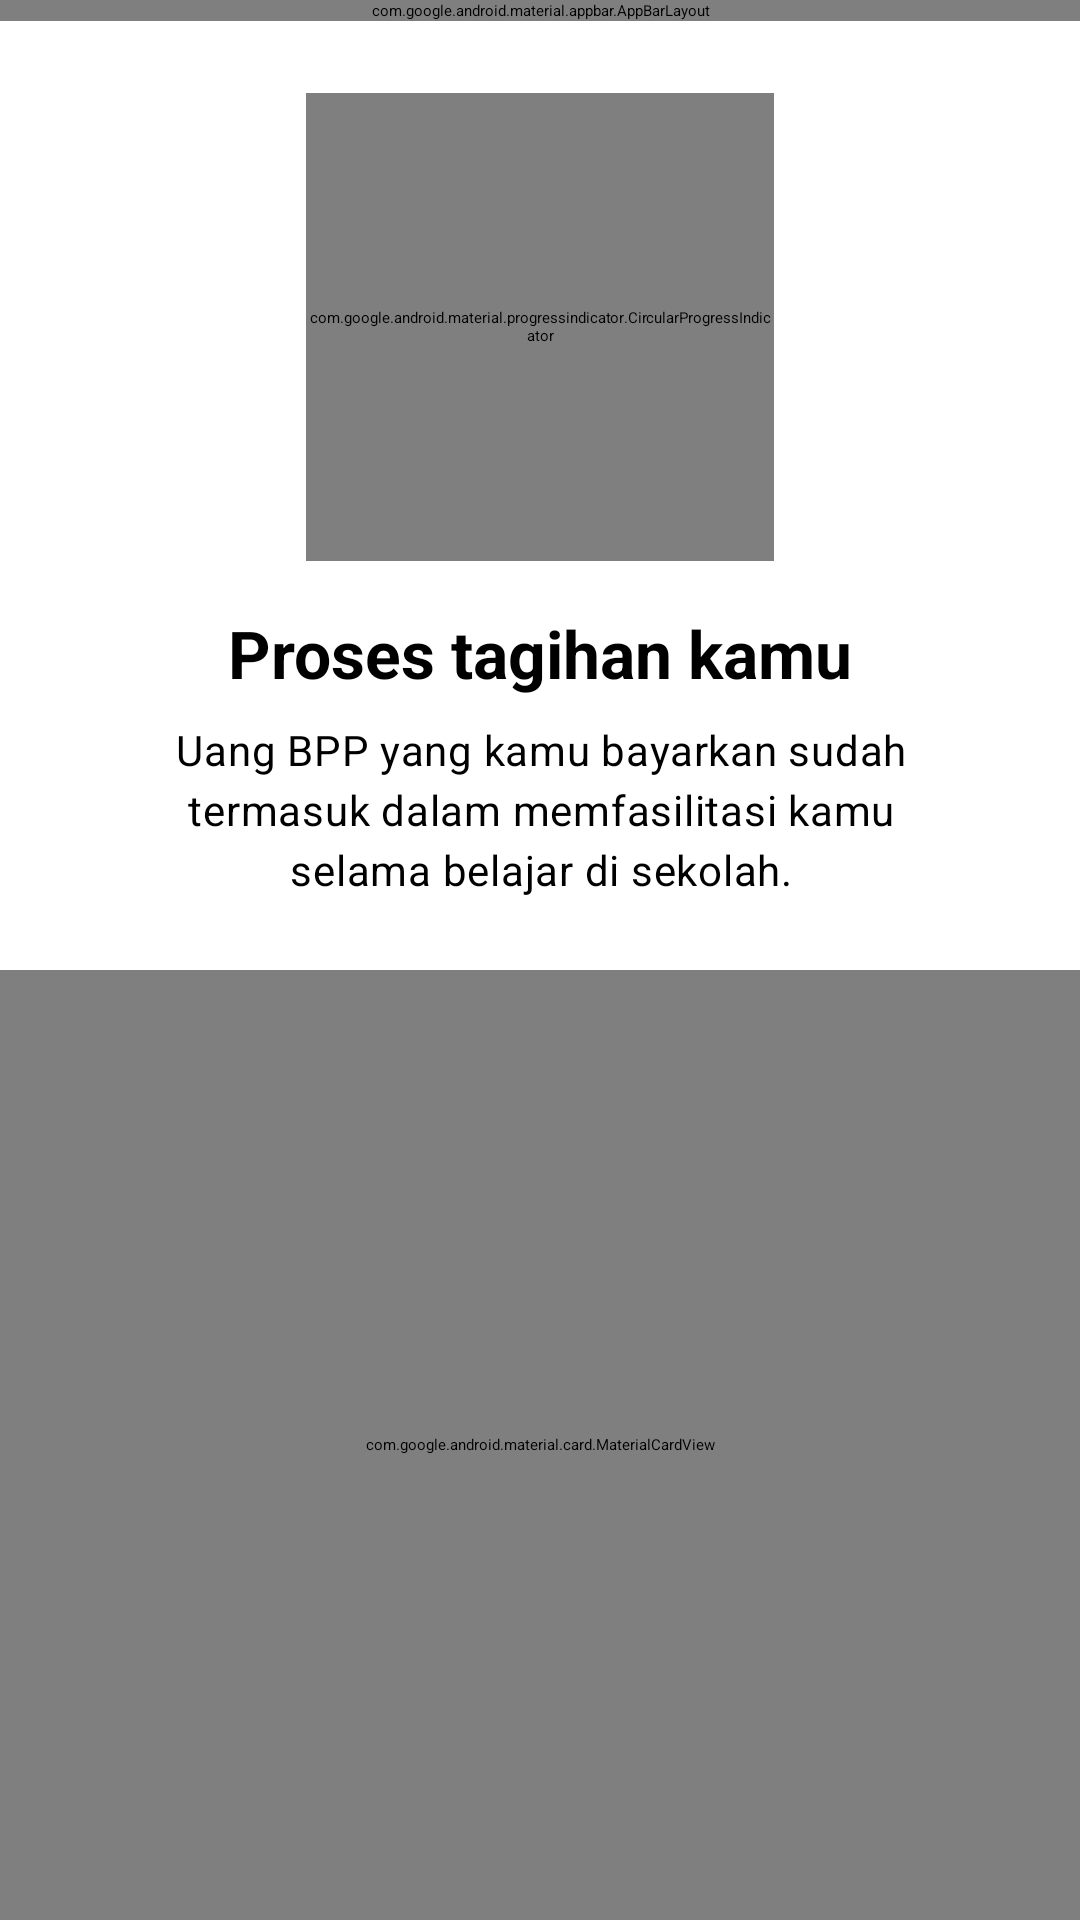

Layout XML and referenced resources for this Android screen:
<!-- AndroidManifest.xml: application theme SplashTheme -->
<!-- res/layout/main_bill.xml -->
<?xml version="1.0" encoding="utf-8"?>
<androidx.constraintlayout.widget.ConstraintLayout xmlns:android="http://schemas.android.com/apk/res/android"
    xmlns:app="http://schemas.android.com/apk/res-auto"
    xmlns:tools="http://schemas.android.com/tools"
    android:layout_width="match_parent"
    android:layout_height="match_parent"
    android:transitionGroup="true"
    tools:context=".ui.main.bill.BillFragment">

    <com.google.android.material.appbar.AppBarLayout
        android:id="@+id/appBar"
        style="@style/CustomAppBar"
        android:fitsSystemWindows="true"
        app:layout_constraintEnd_toEndOf="parent"
        app:layout_constraintStart_toStartOf="parent"
        app:layout_constraintTop_toTopOf="parent">

        <com.google.android.material.appbar.MaterialToolbar
            android:id="@+id/billToolbar"
            style="@style/CustomToolbar"
            app:navigationIcon="@drawable/ic_arrow_back" />
    </com.google.android.material.appbar.AppBarLayout>

    <TextView
        android:id="@+id/titleProgressBillIndicator"
        style="@style/TextAppearance.Material3.DisplayMedium"
        android:layout_width="wrap_content"
        android:layout_height="wrap_content"
        android:layout_marginEnd="8dp"
        android:textStyle="bold"
        app:layout_constraintBottom_toBottomOf="@+id/progressBillIndicator"
        app:layout_constraintEnd_toEndOf="@+id/progressBillIndicator"
        app:layout_constraintStart_toStartOf="@+id/progressBillIndicator"
        app:layout_constraintTop_toTopOf="@+id/progressBillIndicator"
        tools:text="70" />

    <TextView
        android:id="@+id/titleProgressBillIndicatorPercent"
        style="@style/TextAppearance.Material3.BodyLarge"
        android:layout_width="wrap_content"
        android:layout_height="wrap_content"
        android:layout_marginTop="8dp"
        android:layout_marginEnd="-16dp"
        android:text="@string/persen"
        android:textStyle="bold"
        app:layout_constraintEnd_toEndOf="@+id/titleProgressBillIndicator"
        app:layout_constraintTop_toTopOf="@+id/titleProgressBillIndicator" />

    <com.google.android.material.progressindicator.CircularProgressIndicator
        android:id="@+id/progressBillIndicator"
        style="@style/Widget.Material3.CircularProgressIndicator.Medium"
        android:layout_width="156dp"
        android:layout_height="156dp"
        android:layout_marginTop="24dp"
        app:indicatorSize="172dp"
        app:layout_constraintEnd_toEndOf="parent"
        app:layout_constraintStart_toStartOf="parent"
        app:layout_constraintTop_toBottomOf="@+id/appBar"
        app:showDelay="600"
        app:trackColor="?attr/colorSurfaceVariant"
        app:trackCornerRadius="16dp"
        app:trackThickness="18dp" />

    <TextView
        android:id="@+id/headingBillTitle"
        style="@style/HeadingTitle"
        android:layout_marginTop="16dp"
        android:text="@string/your_bill"
        android:textStyle="bold"
        app:layout_constraintEnd_toEndOf="@+id/progressBillIndicator"
        app:layout_constraintStart_toStartOf="@+id/progressBillIndicator"
        app:layout_constraintTop_toBottomOf="@+id/progressBillIndicator" />

    <TextView
        android:id="@+id/headingBillContent"
        style="@style/BodyContent"
        android:layout_width="256dp"
        android:layout_marginTop="8dp"
        android:text="@string/bill_desc"
        android:textAlignment="center"
        app:layout_constraintEnd_toEndOf="@+id/headingBillTitle"
        app:layout_constraintStart_toStartOf="@+id/headingBillTitle"
        app:layout_constraintTop_toBottomOf="@+id/headingBillTitle" />

    <com.google.android.material.card.MaterialCardView
        android:id="@+id/materialCardView"
        style="@style/Widget.Material3.CardView.Elevated"
        android:layout_width="match_parent"
        android:layout_height="0dp"
        android:layout_marginTop="24dp"
        app:layout_constraintBottom_toBottomOf="parent"
        app:layout_constraintEnd_toEndOf="parent"
        app:layout_constraintStart_toStartOf="parent"
        app:layout_constraintTop_toBottomOf="@+id/headingBillContent"
        app:shapeAppearance="@style/ShapeAppearance.Material3.Corner.None">

        <androidx.constraintlayout.widget.ConstraintLayout
            android:layout_width="match_parent"
            android:layout_height="match_parent">

            <com.google.android.material.card.MaterialCardView
                android:id="@+id/hasDoneCard"
                style="@style/Widget.Material3.CardView.Filled"
                android:layout_width="match_parent"
                android:layout_height="wrap_content"
                android:clickable="true"
                android:focusable="true"
                app:cardBackgroundColor="?attr/colorSurface"
                app:layout_constraintEnd_toEndOf="parent"
                app:layout_constraintStart_toStartOf="parent"
                app:layout_constraintTop_toTopOf="parent"
                app:shapeAppearance="@style/ShapeAppearance.Material3.Corner.None">

                <androidx.constraintlayout.widget.ConstraintLayout
                    android:layout_width="match_parent"
                    android:layout_height="match_parent"
                    android:padding="16dp">

                    <com.google.android.material.imageview.ShapeableImageView
                        android:id="@+id/hasDoneIcon"
                        android:layout_width="48dp"
                        android:layout_height="48dp"
                        android:background="?attr/colorLeafContainer"
                        app:contentPadding="8dp"
                        app:layout_constraintBottom_toBottomOf="parent"
                        app:layout_constraintStart_toStartOf="parent"
                        app:layout_constraintTop_toTopOf="parent"
                        app:shapeAppearance="@style/ShapeAppearance.Material3.Corner.Medium"
                        app:srcCompat="@drawable/ic_check_circle" />

                    <TextView
                        android:id="@+id/hasDoneTitle"
                        style="@style/HeadingSubTitle"
                        android:layout_marginStart="16dp"
                        android:text="@string/has_done"
                        app:layout_constraintBottom_toBottomOf="@+id/hasDoneIcon"
                        app:layout_constraintStart_toEndOf="@+id/hasDoneIcon"
                        app:layout_constraintTop_toTopOf="@+id/hasDoneIcon" />

                    <TextView
                        android:id="@+id/hasDoneContent"
                        style="@style/HeadingSubTitle"
                        android:textColor="?attr/colorControlNormal"
                        android:textStyle="bold"
                        app:layout_constraintBottom_toBottomOf="@+id/hasDoneIcon"
                        app:layout_constraintEnd_toEndOf="parent"
                        app:layout_constraintTop_toTopOf="@+id/hasDoneIcon"
                        tools:text="Rp. 140.000,00" />

                </androidx.constraintlayout.widget.ConstraintLayout>
            </com.google.android.material.card.MaterialCardView>

            <com.google.android.material.divider.MaterialDivider
                android:id="@+id/dividerCard"
                android:layout_width="match_parent"
                android:layout_height="wrap_content"
                app:dividerColor="?attr/colorSurfaceVariant"
                app:dividerInsetStart="80dp"
                app:layout_constraintEnd_toEndOf="parent"
                app:layout_constraintStart_toStartOf="parent"
                app:layout_constraintTop_toBottomOf="@+id/hasDoneCard" />

            <com.google.android.material.card.MaterialCardView
                android:id="@+id/notYetCard"
                style="@style/Widget.Material3.CardView.Filled"
                android:layout_width="match_parent"
                android:layout_height="wrap_content"
                android:clickable="true"
                android:focusable="true"
                app:cardBackgroundColor="?attr/colorSurface"
                app:layout_constraintEnd_toEndOf="parent"
                app:layout_constraintStart_toStartOf="parent"
                app:layout_constraintTop_toBottomOf="@+id/dividerCard"
                app:shapeAppearance="@style/ShapeAppearance.Material3.Corner.None">

                <androidx.constraintlayout.widget.ConstraintLayout
                    android:layout_width="match_parent"
                    android:layout_height="match_parent"
                    android:padding="16dp">

                    <com.google.android.material.imageview.ShapeableImageView
                        android:id="@+id/hasNotYetIcon"
                        android:layout_width="48dp"
                        android:layout_height="48dp"
                        android:background="?attr/colorRoseContainer"
                        app:contentPadding="8dp"
                        app:layout_constraintBottom_toBottomOf="parent"
                        app:layout_constraintStart_toStartOf="parent"
                        app:layout_constraintTop_toTopOf="parent"
                        app:shapeAppearance="@style/ShapeAppearance.Material3.Corner.Medium"
                        app:srcCompat="@drawable/ic_uncheck_circle" />

                    <TextView
                        android:id="@+id/notYetTitle"
                        style="@style/HeadingSubTitle"
                        android:layout_marginStart="16dp"
                        android:text="@string/has_done_yet"
                        app:layout_constraintBottom_toBottomOf="@+id/hasNotYetIcon"
                        app:layout_constraintStart_toEndOf="@+id/hasNotYetIcon"
                        app:layout_constraintTop_toTopOf="@+id/hasNotYetIcon" />

                    <TextView
                        android:id="@+id/notYetContent"
                        style="@style/HeadingSubTitle"
                        android:textColor="?attr/colorControlNormal"
                        android:textStyle="bold"
                        app:layout_constraintBottom_toBottomOf="@+id/notYetTitle"
                        app:layout_constraintEnd_toEndOf="parent"
                        app:layout_constraintTop_toTopOf="@+id/notYetTitle"
                        tools:text="Rp. 700.000,00" />

                </androidx.constraintlayout.widget.ConstraintLayout>
            </com.google.android.material.card.MaterialCardView>

        </androidx.constraintlayout.widget.ConstraintLayout>
    </com.google.android.material.card.MaterialCardView>

</androidx.constraintlayout.widget.ConstraintLayout>
<!-- resources referenced by this layout -->
<resources>
  <string name="bill_desc">Uang BPP yang kamu bayarkan sudah termasuk dalam memfasilitasi kamu selama belajar di sekolah.</string>
  <string name="has_done">Telah lunas</string>
  <string name="has_done_yet">Belum lunas</string>
  <string name="persen">%</string>
  <string name="your_bill">Proses tagihan kamu</string>
  <style name="BodyContent" parent="TextAppearance.Material3.BodyMedium">
          <item name="android:layout_width">wrap_content</item>
          <item name="android:layout_height">wrap_content</item>
          <item name="fontFamily">@font/nunito_light</item>
      </style>
  <style name="CustomAppBar" parent="Widget.Material3.AppBarLayout">
          <item name="android:layout_width">match_parent</item>
          <item name="android:layout_height">wrap_content</item>
      </style>
  <style name="CustomToolbar" parent="ThemeOverlay.Material3.Toolbar.Surface">
          <item name="android:layout_width">match_parent</item>
          <item name="android:layout_height">?attr/actionBarSize</item>
          <item name="titleTextAppearance">@style/ToolbarTitle</item>
      </style>
  <style name="HeadingSubTitle" parent="TextAppearance.Material3.TitleMedium">
          <item name="android:layout_width">wrap_content</item>
          <item name="android:layout_height">wrap_content</item>
          <item name="fontFamily">@font/nunito_medium</item>
      </style>
  <style name="HeadingTitle" parent="TextAppearance.Material3.TitleLarge">
          <item name="android:layout_width">wrap_content</item>
          <item name="android:layout_height">wrap_content</item>
          <item name="fontFamily">@font/nunito_bold</item>
      </style>
  <color name="leaf">#4CAF50</color>
  <color name="rose">#F44336</color>
  <style name="ToolbarTitle" parent="TextAppearance.Material3.ActionBar.Title">
          <item name="android:textSize">18sp</item>
          <item name="fontFamily">@font/nunito_bold</item>
          <item name="android:layout_width">wrap_content</item>
          <item name="android:layout_height">wrap_content</item>
      </style>
  <color name="md_theme_light_background">#FEFBFF</color>
  <color name="md_theme_light_primary">#3C57B7</color>
  <color name="md_theme_light_onPrimary">#FFFFFF</color>
  <color name="md_theme_light_primaryContainer">#DCE1FF</color>
  <color name="md_theme_light_onPrimaryContainer">#001551</color>
  <color name="md_theme_light_secondary">#385BA9</color>
  <color name="md_theme_light_onSecondary">#FFFFFF</color>
  <color name="md_theme_light_secondaryContainer">#DAE2FF</color>
  <color name="md_theme_light_onSecondaryContainer">#001946</color>
  <color name="md_theme_light_tertiary">#3B5BA9</color>
  <color name="md_theme_light_onTertiary">#FFFFFF</color>
  <color name="md_theme_light_tertiaryContainer">#DAE2FF</color>
  <color name="md_theme_light_onTertiaryContainer">#001848</color>
  <color name="md_theme_light_error">#BA1A1A</color>
  <color name="md_theme_light_errorContainer">#FFDAD6</color>
  <color name="md_theme_light_onError">#FFFFFF</color>
  <color name="md_theme_light_onErrorContainer">#410002</color>
  <color name="md_theme_light_onBackground">#1B1B1F</color>
  <color name="md_theme_light_surface">#FEFBFF</color>
  <color name="md_theme_light_onSurface">#1B1B1F</color>
  <color name="md_theme_light_surfaceVariant">#99E2E1EC</color>
  <color name="md_theme_light_surfaceVariantCustom">#E6DEDDE8</color>
  <color name="md_theme_light_onSurfaceVariant">#45464F</color>
  <color name="md_theme_light_outline">#767680</color>
  <color name="md_theme_light_inverseOnSurface">#F2F0F4</color>
  <color name="md_theme_light_inverseSurface">#303034</color>
  <color name="md_theme_light_inversePrimary">#B7C4FF</color>
</resources>
